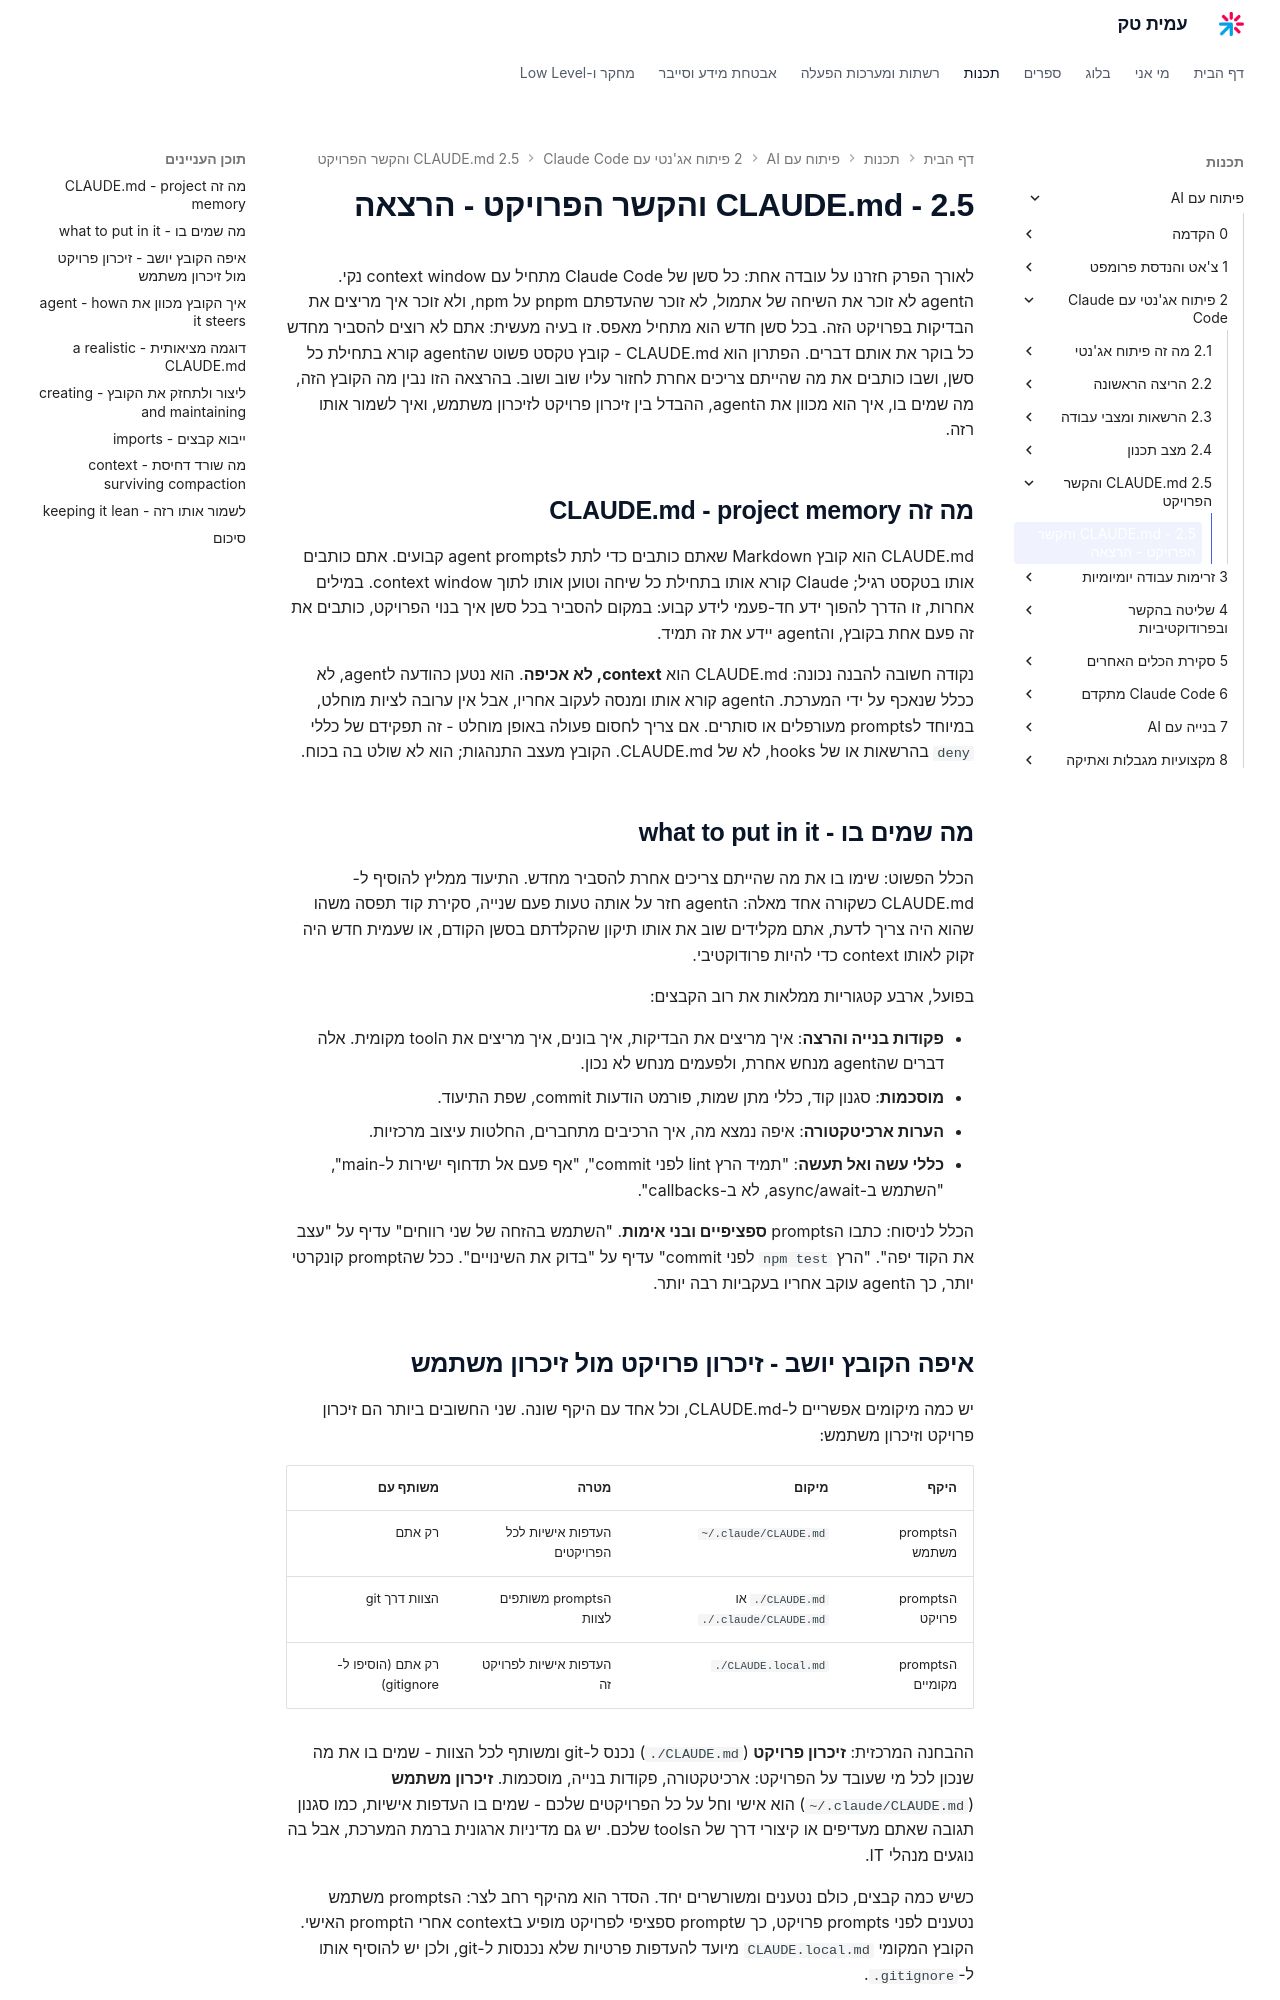

repository: AmitPinchasi/amittech · page: פיתוח-עם-AI/2 - פיתוח אג'נטי עם Claude Code/2.5 - CLAUDE.md והקשר הפרויקט/2.5 - CLAUDE.md והקשר הפרויקט - הרצאה/index.html · generator: mkdocs

לאורך הפרק חזרנו על עובדה אחת: כל סשן של Claude Code מתחיל עם context window נקי. הagent לא זוכר את השיחה של אתמול, לא זוכר שהעדפתם pnpm על npm, ולא זוכר איך מריצים את הבדיקות בפרויקט הזה. בכל סשן חדש הוא מתחיל מאפס. זו בעיה מעשית: אתם לא רוצים להסביר מחדש כל בוקר את אותם דברים. הפתרון הוא CLAUDE.md - קובץ טקסט פשוט שהagent קורא בתחילת כל סשן, ושבו כותבים את מה שהייתם צריכים אחרת לחזור עליו שוב ושוב. בהרצאה הזו נבין מה הקובץ הזה, מה שמים בו, איך הוא מכוון את הagent, ההבדל בין זיכרון פרויקט לזיכרון משתמש, ואיך לשמור אותו רזה.

## מה זה CLAUDE.md - project memory

CLAUDE.md הוא קובץ Markdown שאתם כותבים כדי לתת לagent prompts קבועים. אתם כותבים אותו בטקסט רגיל; Claude קורא אותו בתחילת כל שיחה וטוען אותו לתוך context window. במילים אחרות, זו הדרך להפוך ידע חד-פעמי לידע קבוע: במקום להסביר בכל סשן איך בנוי הפרויקט, כותבים את זה פעם אחת בקובץ, והagent יידע את זה תמיד.

נקודה חשובה להבנה נכונה: CLAUDE.md הוא **context, לא אכיפה**. הוא נטען כהודעה לagent, לא ככלל שנאכף על ידי המערכת. הagent קורא אותו ומנסה לעקוב אחריו, אבל אין ערובה לציות מוחלט, במיוחד לprompts מעורפלים או סותרים. אם צריך לחסום פעולה באופן מוחלט - זה תפקידם של כללי `deny` בהרשאות או של hooks, לא של CLAUDE.md. הקובץ מעצב התנהגות; הוא לא שולט בה בכוח.

## מה שמים בו - what to put in it

הכלל הפשוט: שימו בו את מה שהייתם צריכים אחרת להסביר מחדש. התיעוד ממליץ להוסיף ל-CLAUDE.md כשקורה אחד מאלה: הagent חזר על אותה טעות פעם שנייה, סקירת קוד תפסה משהו שהוא היה צריך לדעת, אתם מקלידים שוב את אותו תיקון שהקלדתם בסשן הקודם, או שעמית חדש היה זקוק לאותו context כדי להיות פרודוקטיבי.

בפועל, ארבע קטגוריות ממלאות את רוב הקבצים:

- **פקודות בנייה והרצה**: איך מריצים את הבדיקות, איך בונים, איך מריצים את הtool מקומית. אלה דברים שהagent מנחש אחרת, ולפעמים מנחש לא נכון.
- **מוסכמות**: סגנון קוד, כללי מתן שמות, פורמט הודעות commit, שפת התיעוד.
- **הערות ארכיטקטורה**: איפה נמצא מה, איך הרכיבים מתחברים, החלטות עיצוב מרכזיות.
- **כללי עשה ואל תעשה**: "תמיד הרץ lint לפני commit", "אף פעם אל תדחוף ישירות ל-main", "השתמש ב-async/await, לא ב-callbacks".

הכלל לניסוח: כתבו הprompts **ספציפיים ובני אימות**. "השתמש בהזחה של שני רווחים" עדיף על "עצב את הקוד יפה". "הרץ `npm test` לפני commit" עדיף על "בדוק את השינויים". ככל שהprompt קונקרטי יותר, כך הagent עוקב אחריו בעקביות רבה יותר.
